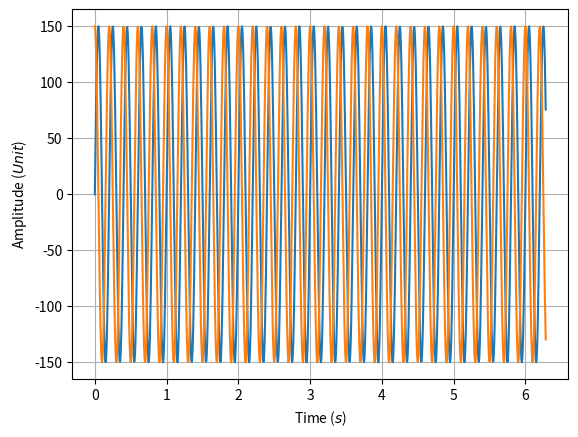
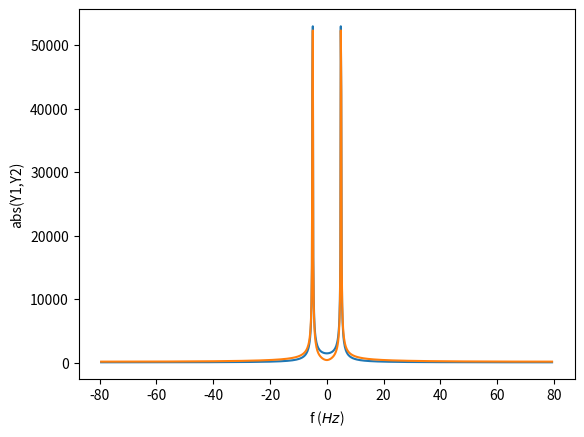
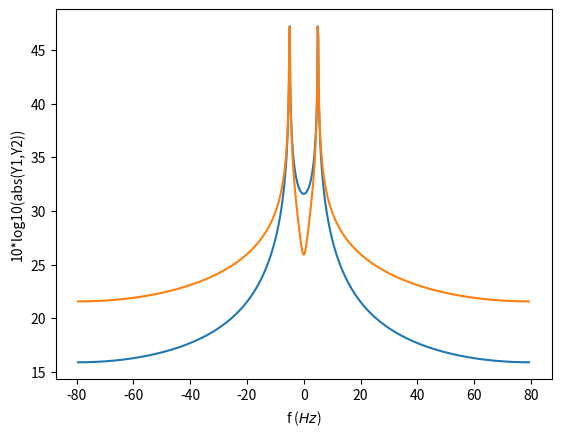
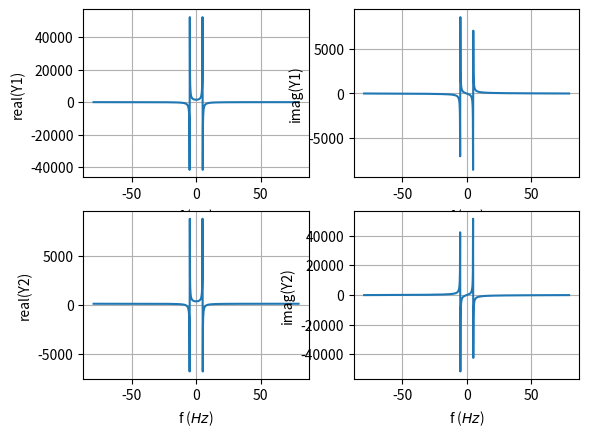
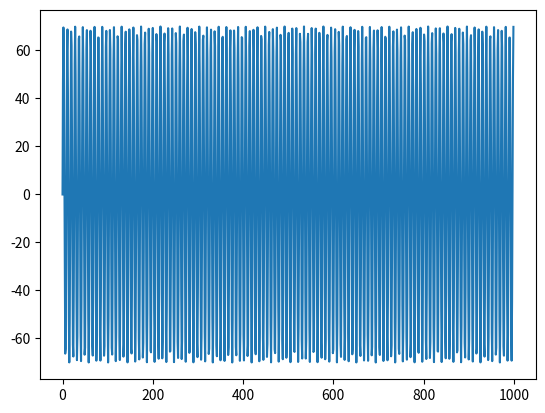
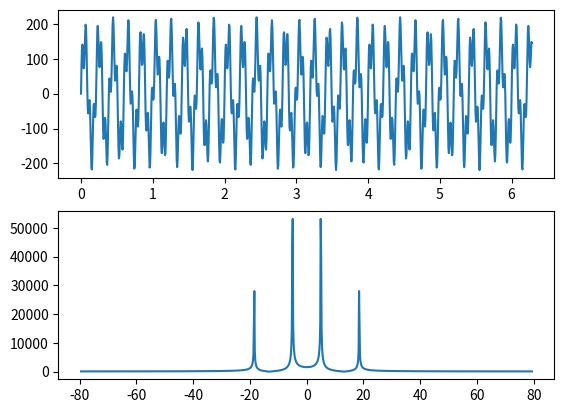
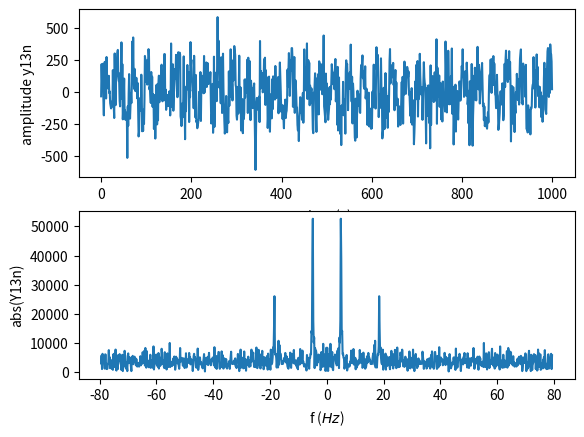

Recreate these plots in Python, in order.
# %reset -f

# session 2020/04/24 - content 1) - 3)
# homework for next week in the end of this script

import numpy as np
import matplotlib.pyplot as plt




#  create a sinusoidal signal in time domain, f= 5Hz, amplitude= 150
#  create an equivalent cosine signal
#
#  perform FFT and plot time as well as frequency domain




npts=1000
t = np.linspace(0, 2*np.pi, npts, endpoint=True)   # time vector
f0 = 5.0 # Frequency in Hz
A = 150.0 # Amplitude in Unit
y1 = A * np.sin(2*np.pi*f0*t) # sinusoidal signal
y2 = A * np.cos(2*np.pi*f0*t) # sinusoidal signal


#ts=t[1]-t[0]
#ts=(t[-1]-t[0])/(len(t)-1)    #  time sample steps 
#Fs=1/ts

plt.figure()
plt.plot(t,y1)
plt.plot(t,y2)

plt.xlabel('Time ($s$)')
plt.ylabel('Amplitude ($Unit$)')
plt.grid('on')


dt = t[1]-t[0] # dt -> temporal resolution ~ sample rate

f = np.fft.fftfreq(t.size, dt) # frequency axis
Y1 = np.fft.fft(y1)   # FFT
Y2 = np.fft.fft(y2)   # FFT

f=np.fft.fftshift(f)
Y1= np.fft.fftshift(Y1)
Y2=  np.fft.fftshift(Y2) 



plt.figure()
plt.plot(f,abs(Y1))
plt.plot(f,abs(Y2))
plt.xlabel('f ($Hz$)')
plt.ylabel('abs(Y1,Y2)')






plt.figure()
plt.plot(f,10*np.log10(abs(Y1)))
plt.plot(f,10*np.log10(abs(Y2)))
plt.xlabel('f ($Hz$)')
plt.ylabel('10*log10(abs(Y1,Y2))')





plt.figure()
plt.subplot(2,2,1)
plt.plot(f,np.real(Y1))
plt.xlabel('f ($Hz$)')
plt.ylabel('real(Y1)')
plt.grid('on')
plt.subplot(2,2,2)
plt.plot(f,np.imag(Y1))
plt.xlabel('f ($Hz$)')
plt.ylabel('imag(Y1)')
plt.grid('on')
plt.subplot(2,2,3)
plt.plot(f,np.real(Y2))
plt.xlabel('f ($Hz$)')
plt.ylabel('real(Y2)')
plt.grid('on')
plt.subplot(2,2,4)
plt.plot(f,np.imag(Y2))
plt.xlabel('f ($Hz$)')
plt.ylabel('imag(Y2)')
plt.grid('on')





# create another sinusoidal function of different frequency (18?Hz)
# superimpose both sinussoidals and perform FFT & plotting

f0 = 18.5 # Frequency in Hz
A = 70.0 # Amplitude in Unit
y3 = A * np.sin(2*np.pi*f0*t)

plt.figure()
plt.plot(y3)

y13=y1+y3

plt.figure()
plt.subplot(2,1,1)
plt.plot(t,y13)

Y13 = np.fft.fft(y13)   # FFT
Y13= np.fft.fftshift(Y13)

plt.subplot(2,1,2)
plt.plot(f,abs(Y13))
#plt.plot(f,10*np.log10(abs(Y13)))






# add noise to the time signal - sin
# perform FFT & plot
# vary (increase) the noise and watch the changes!


noise=np.random.randn(npts)
noise_ratio=1
#plt.plot(noise)

# noise power 
pnoise=np.median(abs(noise))*np.sqrt(2)

# signal power 
psig=np.median(abs(y13))*np.sqrt(2)


noise_mult=psig/noise_ratio


y13n=y13+noise*noise_mult

plt.figure()
plt.subplot(2,1,1)
plt.plot(y13n)
plt.xlabel('time ($s$)')
plt.ylabel('amplitude y13n')

Y13n = np.fft.fft(y13n)   # FFT
Y13n= np.fft.fftshift(Y13n)

plt.subplot(2,1,2)
plt.plot(f,abs(Y13n))
plt.xlabel('f ($Hz$)')
plt.ylabel('abs(Y13n)')







